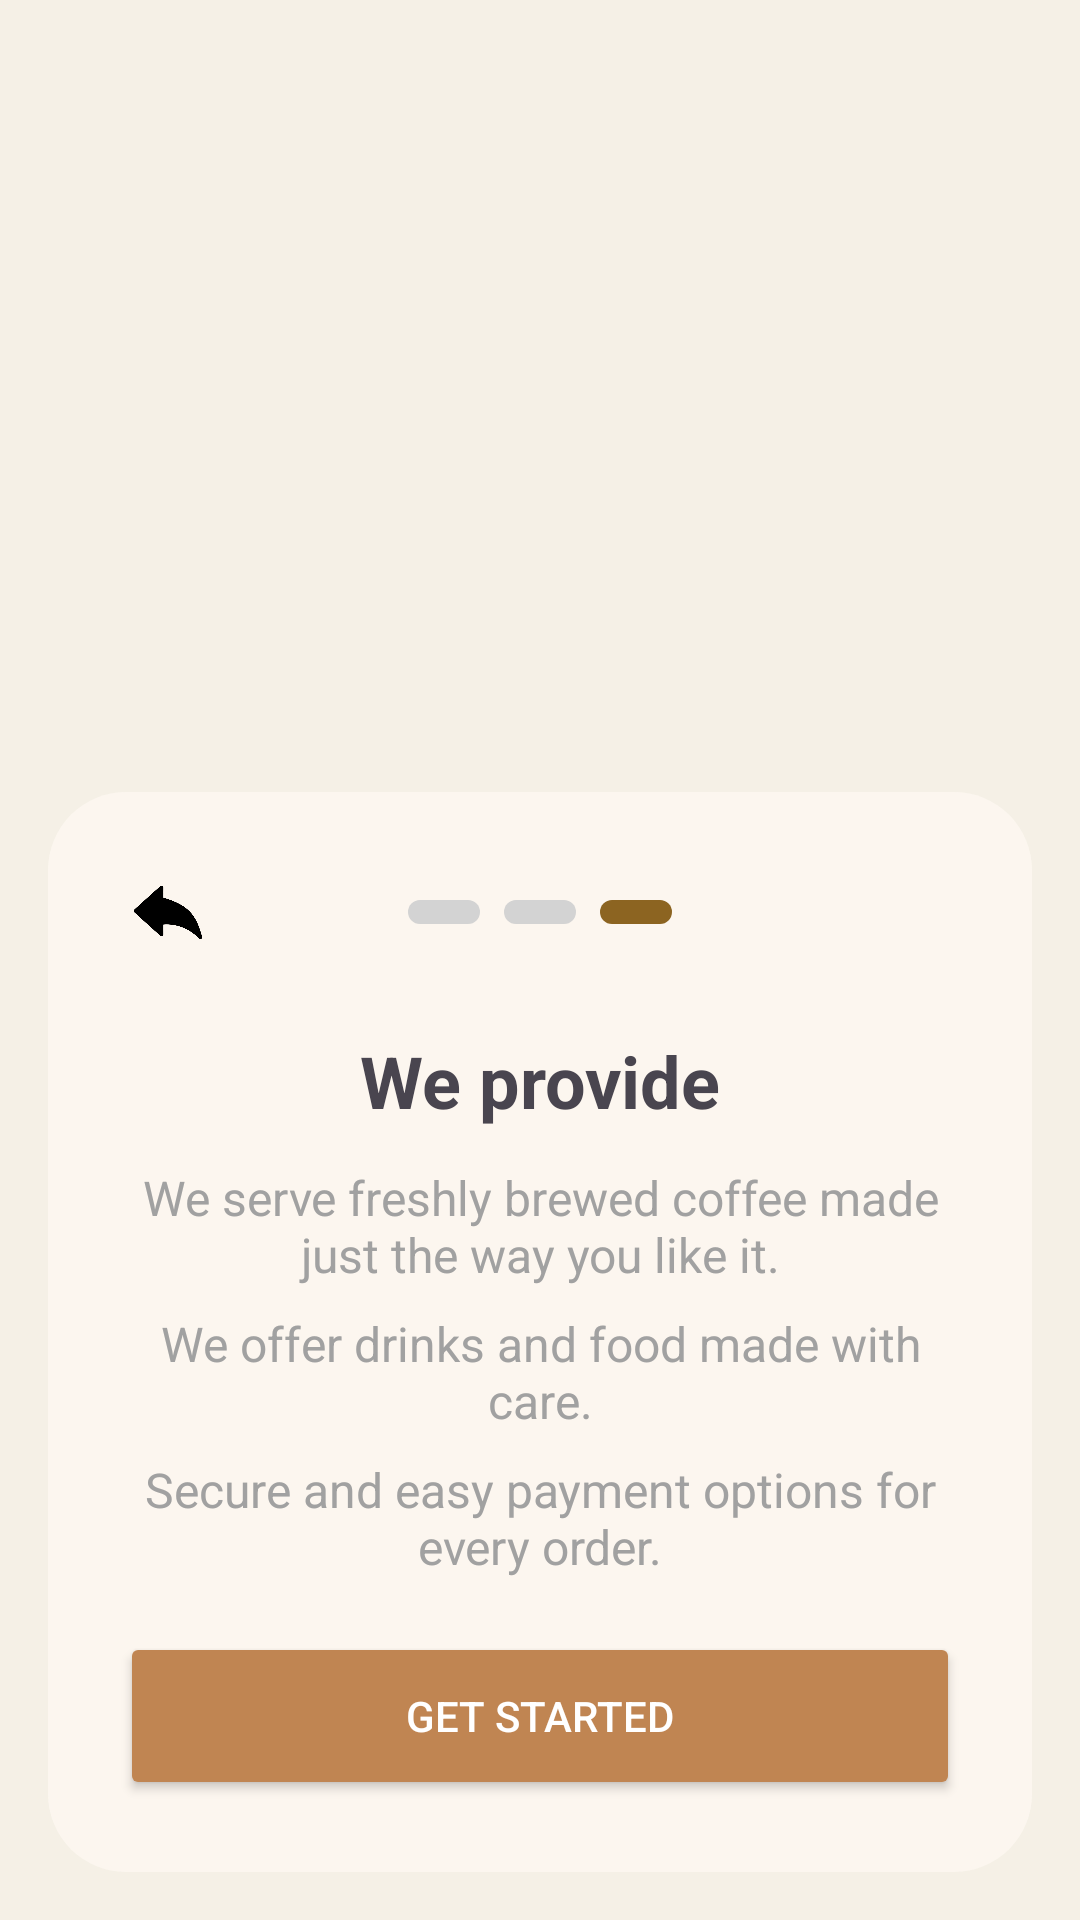

The Android layout XML behind this screen, and the referenced resources:
<!-- AndroidManifest.xml: application theme Theme.Streat_Cafe -->
<!-- res/layout/activity_landing_page3.xml -->
<?xml version="1.0" encoding="utf-8"?>
<androidx.constraintlayout.widget.ConstraintLayout xmlns:android="http://schemas.android.com/apk/res/android"
    xmlns:app="http://schemas.android.com/apk/res-auto"
    xmlns:tools="http://schemas.android.com/tools"
    android:id="@+id/main"
    android:layout_width="match_parent"
    android:layout_height="match_parent"
    tools:context=".LandingPage3">

    <ImageView
        android:id="@+id/imageView3"
        android:layout_width="455dp"
        android:layout_height="931dp"
        android:scaleType="centerCrop"
        android:src="@drawable/image__2_"
        app:layout_constraintBottom_toBottomOf="parent"
        app:layout_constraintEnd_toEndOf="parent"
        app:layout_constraintStart_toStartOf="parent"
        app:layout_constraintTop_toTopOf="parent"
        app:layout_constraintVertical_bias="0.0" />

    <androidx.constraintlayout.widget.ConstraintLayout
        android:id="@+id/card"
        android:layout_width="match_parent"
        android:layout_height="360dp"
        android:layout_margin="16dp"
        android:background="@drawable/rounded_card"
        android:padding="24dp"
        app:layout_constraintBottom_toBottomOf="parent"
        app:layout_constraintEnd_toEndOf="parent"
        app:layout_constraintStart_toStartOf="parent">

        <ImageView
            android:id="@+id/btnBack"
            android:layout_width="32dp"
            android:layout_height="32dp"
            android:clickable="true"
            android:padding="4dp"
            android:src="@drawable/_45_6455265_left_curve_arrow_back_back_arrow_svg_hd_removebg_preview"
            app:layout_constraintStart_toStartOf="parent"
            app:layout_constraintTop_toTopOf="parent"
            app:tint="#000000" />

        <LinearLayout
            android:id="@+id/indicator_container"
            android:layout_width="wrap_content"
            android:layout_height="wrap_content"
            android:layout_marginTop="8dp"
            android:orientation="horizontal"
            app:layout_constraintEnd_toEndOf="parent"
            app:layout_constraintStart_toStartOf="parent"
            app:layout_constraintTop_toTopOf="parent">

            <View
                android:layout_width="24dp"
                android:layout_height="8dp"
                android:layout_margin="4dp"
                android:background="@drawable/indicator_inactive" />

            <View
                android:layout_width="24dp"
                android:layout_height="8dp"
                android:layout_margin="4dp"
                android:background="@drawable/indicator_inactive" />

            <View
                android:layout_width="24dp"
                android:layout_height="8dp"
                android:layout_margin="4dp"
                android:background="@drawable/indicator_active" />
        </LinearLayout>

        <TextView
            android:id="@+id/title"
            android:layout_width="wrap_content"
            android:layout_height="wrap_content"
            android:layout_marginTop="32dp"
            android:text="We provide"
            android:textSize="24sp"
            android:textStyle="bold"
            app:layout_constraintEnd_toEndOf="parent"
            app:layout_constraintStart_toStartOf="parent"
            app:layout_constraintTop_toBottomOf="@id/indicator_container" />

        <TextView
            android:id="@+id/subtitle"
            android:layout_width="0dp"
            android:layout_height="wrap_content"
            android:layout_marginTop="12dp"
            android:gravity="center"
            android:text="We serve freshly brewed coffee made just the way you like it."
            android:textColor="#A1A1A1"
            android:textSize="16sp"
            app:layout_constraintEnd_toEndOf="parent"
            app:layout_constraintStart_toStartOf="parent"
            app:layout_constraintTop_toBottomOf="@id/title" />

        <TextView
            android:id="@+id/textView"
            android:layout_width="0dp"
            android:layout_height="wrap_content"
            android:layout_marginTop="8dp"
            android:gravity="center"
            android:text="We offer drinks and food made with care."
            android:textColor="#A1A1A1"
            android:textSize="16sp"
            app:layout_constraintEnd_toEndOf="parent"
            app:layout_constraintStart_toStartOf="parent"
            app:layout_constraintTop_toBottomOf="@id/subtitle" />

        <TextView
            android:id="@+id/description"
            android:layout_width="0dp"
            android:layout_height="wrap_content"
            android:layout_marginTop="8dp"
            android:gravity="center"
            android:text="Secure and easy payment options for every order."
            android:textColor="#A1A1A1"
            android:textSize="16sp"
            app:layout_constraintEnd_toEndOf="parent"
            app:layout_constraintStart_toStartOf="parent"
            app:layout_constraintTop_toBottomOf="@id/textView" />

        <Button
            android:id="@+id/btn_next"
            android:layout_width="0dp"
            android:layout_height="56dp"
            android:backgroundTint="#C08552"
            android:text="Get Started"
            android:textColor="#FFFFFF"
            app:layout_constraintBottom_toBottomOf="parent"
            app:layout_constraintEnd_toEndOf="parent"
            app:layout_constraintStart_toStartOf="parent" />

    </androidx.constraintlayout.widget.ConstraintLayout>

</androidx.constraintlayout.widget.ConstraintLayout>
<!-- resources referenced by this layout -->
<resources>
  <!-- drawable _45_6455265_left_curve_arrow_back_back_arrow_svg_hd_removebg_preview: png bitmap (drawable, 36207 bytes) -->
  <!-- drawable indicator_active (drawable) -->
  <?xml version="1.0" encoding="utf-8"?>
  <shape xmlns:android="http://schemas.android.com/apk/res/android">
      <solid android:color="#8C6421" />
      <corners android:radius="10dp" />
      <size android:width="24dp" android:height="8dp" />
  </shape>
  <!-- drawable indicator_inactive (drawable) -->
  <?xml version="1.0" encoding="utf-8"?>
  <shape xmlns:android="http://schemas.android.com/apk/res/android">
      <solid android:color="#D3D3D3" />
      <corners android:radius="10dp" />
      <size android:width="24dp" android:height="8dp" />
  </shape>
  <!-- drawable rounded_card (drawable) -->
  <shape xmlns:android="http://schemas.android.com/apk/res/android"
      android:shape="rectangle">
  
      
      <corners android:topLeftRadius="26dp"
          android:topRightRadius="26dp"
          android:bottomLeftRadius="26dp"
          android:bottomRightRadius="26dp"/>
  
      
      <solid android:color="#E6FDF8F1"/> 
  
  </shape>
  <style name="Theme.Streat_Cafe" parent="Base.Theme.Streat_Cafe" />
  <style name="Base.Theme.Streat_Cafe" parent="Theme.Material3.DayNight.NoActionBar">
          
          <item name="colorPrimary">@color/dark_brown</item>
          <item name="android:windowBackground">@color/bg_cream</item>
          <item name="android:textColorPrimary">@color/dark_brown</item>
      </style>
  <color name="dark_brown">#3E2723</color>
  <color name="bg_cream">#F5F0E6</color>
</resources>
